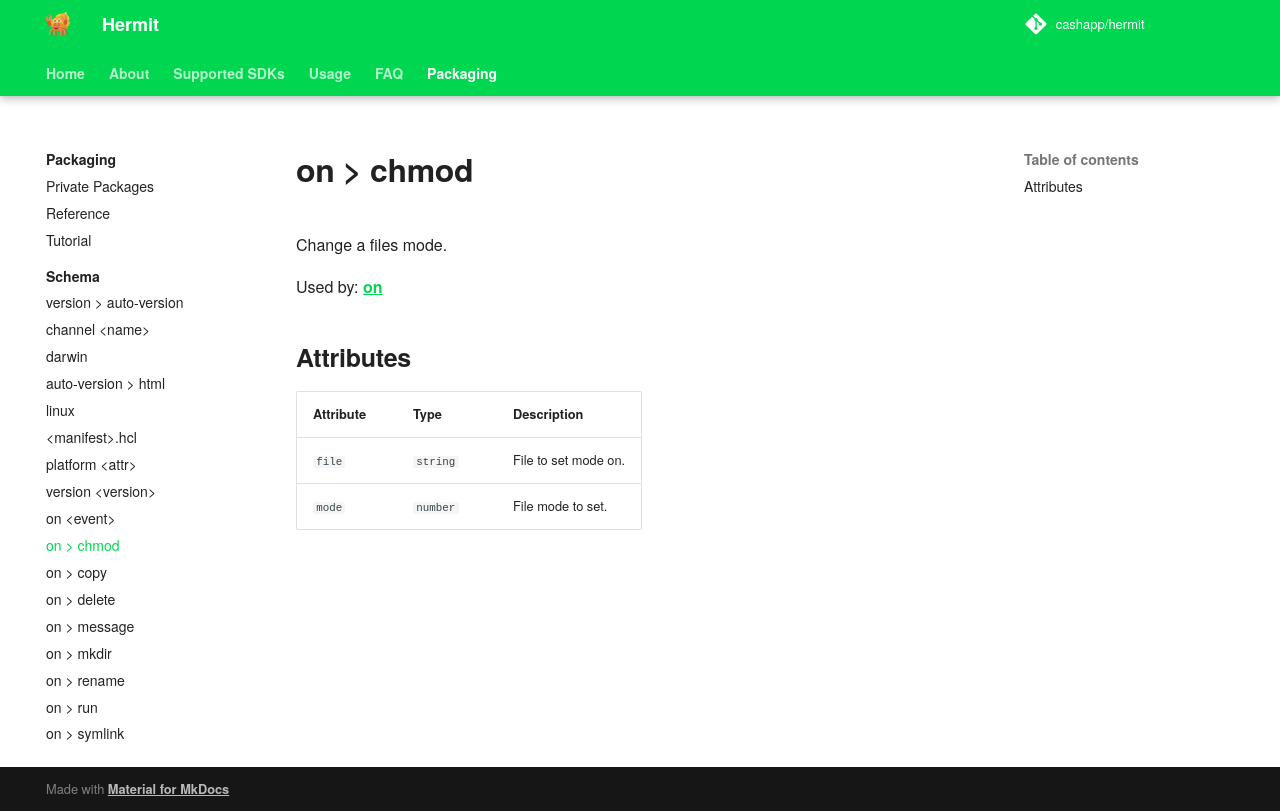

repository: cashapp/hermit · page: packaging/schema/chmod/index.html · generator: mkdocs

+++
title = "on > chmod"
weight = 407
+++

Change a files mode.

Used by: [on](../on#blocks)


## Attributes

| Attribute | Type | Description |
|-----------|------|-------------|
| `file` | `string` | File to set mode on. |
| `mode` | `number` | File mode to set. |
